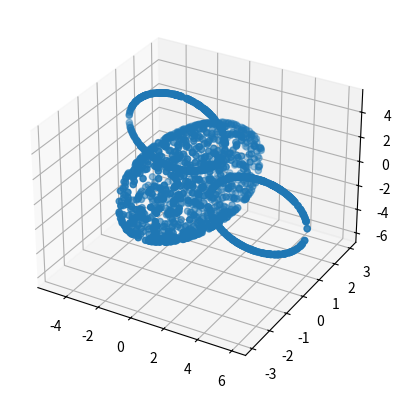

Recreate this plot in Python.
import numpy as np
import random

# data simulation 
# a sphere and two circles, two circles do not interact

x=[]
y=[]
z=[]


# sphere part: radius=3
i=0
while i<1000:
    xnew=random.uniform(-3,3)
    ynew=random.uniform(-3,3)
    if xnew**2+ynew**2<9:
        znew=np.sqrt(9-xnew**2-ynew**2)*random.sample([-1,1],1)[0]
        x.append(xnew)
        y.append(ynew)
        z.append(znew)
        i=i+1


x1=[]
y1=[]
z1=[]

# circle 1 part
for i in range(500):
    xnew=random.uniform(-3,3)
    ynew=np.sqrt(9-xnew**2)*random.sample([-1,1],1)[0]+2
    x1.append(xnew-2)
    y1.append(1)
    z1.append(ynew)


# circle 2 part
for i in range(500):
    xnew=random.uniform(-3,3)
    ynew=np.sqrt(9-xnew**2)*random.sample([-1,1],1)[0]-3
    x1.append(xnew+3)
    y1.append(1)
    z1.append(ynew)


x.extend(x1)
y.extend(y1)
z.extend(z1)


data=[]
for i in range(len(x)):
    data.append([x[i],y[i],z[i]])



if __name__ == '__main__':

    import matplotlib.pyplot as plt
    from mpl_toolkits.mplot3d import Axes3D

    ax = plt.subplot(111, projection='3d')
    ax.scatter(x,y,z)
    plt.show()
